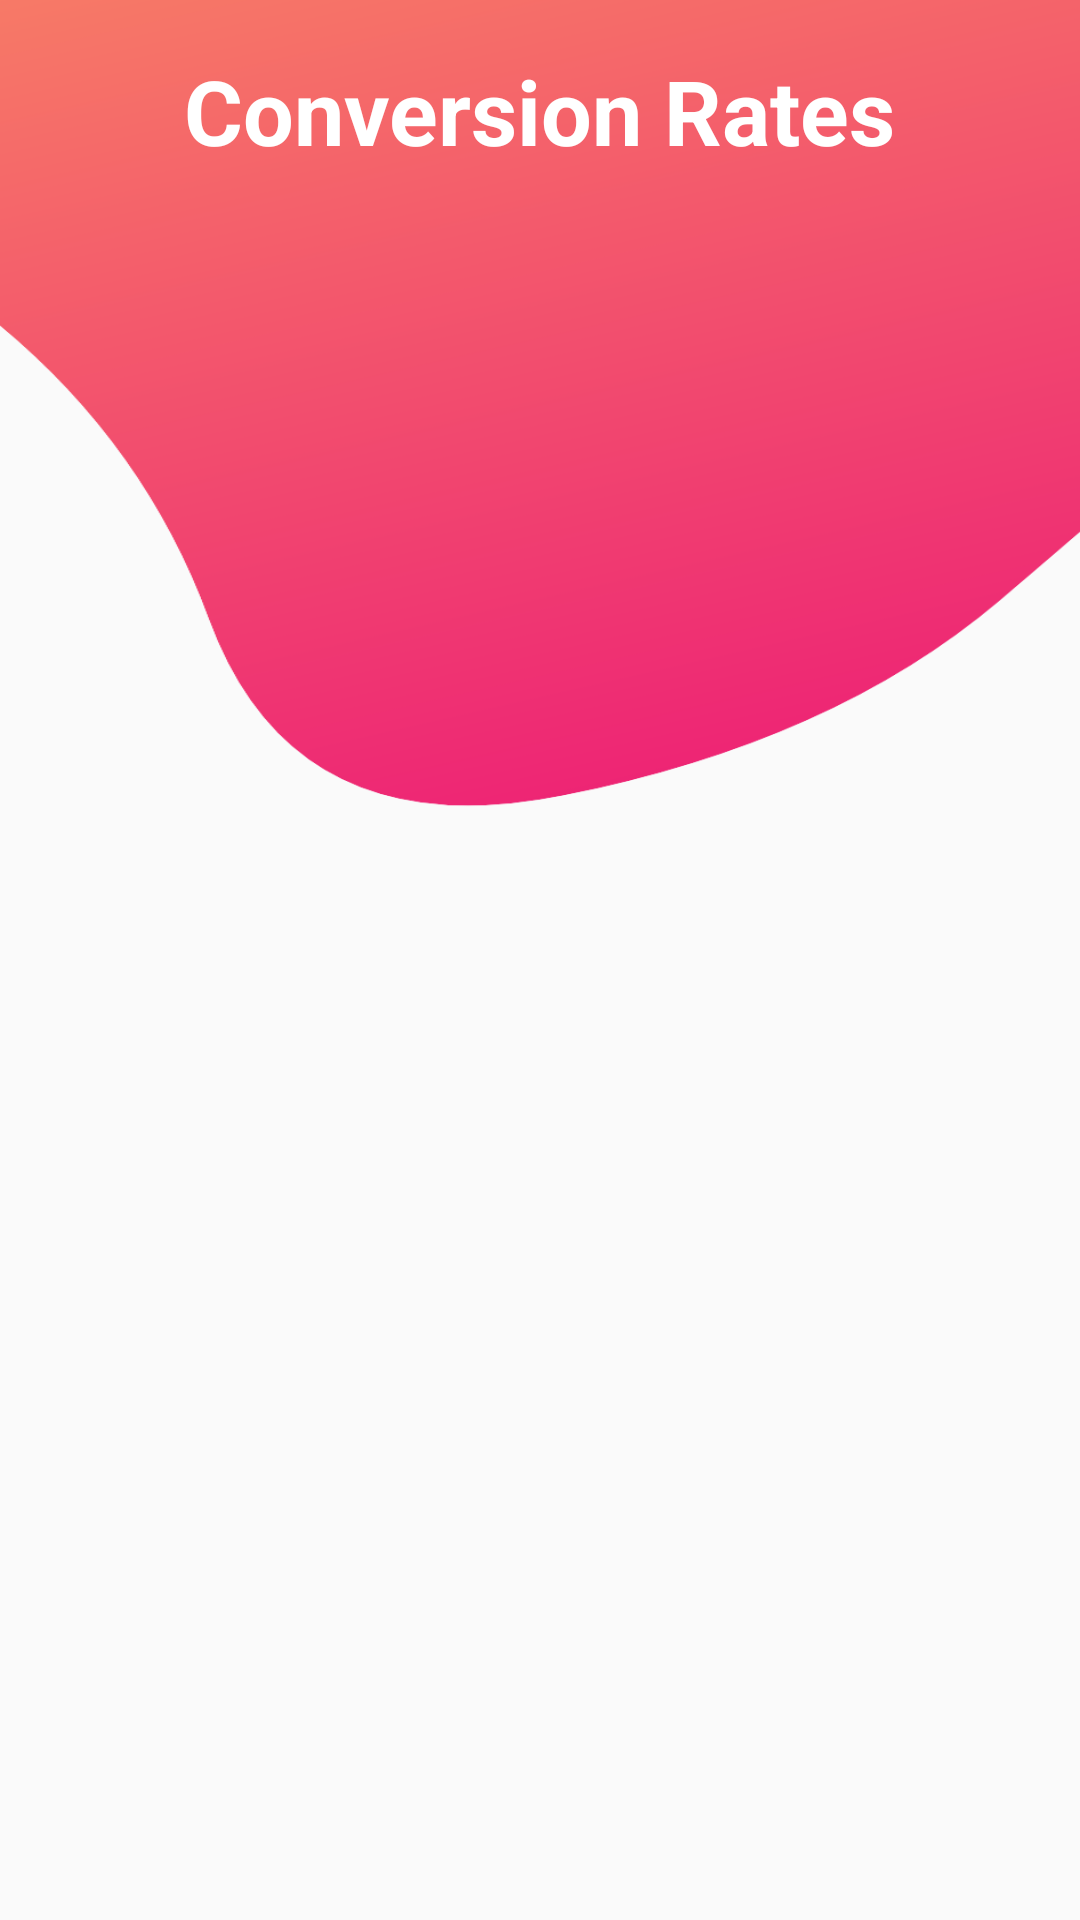

Produce the Android XML layout that renders to this screen, including the resource entries it uses.
<!-- AndroidManifest.xml: application theme Theme.CoinverterCalculator -->
<!-- res/layout/activity_rates.xml -->
<?xml version="1.0" encoding="utf-8"?>
<LinearLayout xmlns:android="http://schemas.android.com/apk/res/android"
    xmlns:app="http://schemas.android.com/apk/res-auto"
    xmlns:tools="http://schemas.android.com/tools"
    android:id="@+id/main"
    android:layout_width="match_parent"
    android:layout_height="match_parent"
    tools:context=".RatesActivity"
    android:orientation="vertical"
    android:background="@drawable/bg2">

    <RelativeLayout
        android:layout_width="match_parent"
        android:layout_height="wrap_content"
        android:padding="12dp">

        
        <Button
            android:id="@+id/button_back"
            android:layout_width="50dp"
            android:layout_height="50dp"
            android:background="@drawable/arrow_back_plain"/>


        <TextView
            android:id="@+id/order"
            android:layout_width="wrap_content"
            android:layout_height="wrap_content"
            android:text="Conversion Rates"
            android:layout_centerInParent="true"
            android:textSize="30dp"
            style="@style/TITLEPLAIN">

        </TextView>

    </RelativeLayout>

    <androidx.recyclerview.widget.RecyclerView
        android:id="@+id/recyclerview"
        android:layout_width="match_parent"
        android:layout_height="match_parent"/>

</LinearLayout>
<!-- resources referenced by this layout -->
<resources>
  <color name="white">#FFFFFFFF</color>
  <!-- drawable bg2: png bitmap (drawable, 47679 bytes) -->
  <style name="TITLEPLAIN">
          <item name="android:textColor">@color/white</item>
          <item name="android:textStyle">bold</item>
      </style>
  <style name="Theme.CoinverterCalculator" parent="Theme.AppCompat.DayNight.NoActionBar">
          <item name="colorPrimary">@color/black</item>
          <item name="colorPrimaryDark">#303030</item>
          <item name="colorAccent">@color/black</item>
          <item name="iconColor">#ED2175</item>
          <item name="plainColor">#d6d7d7</item>
      </style>
  <color name="black">#FF000000</color>
</resources>
